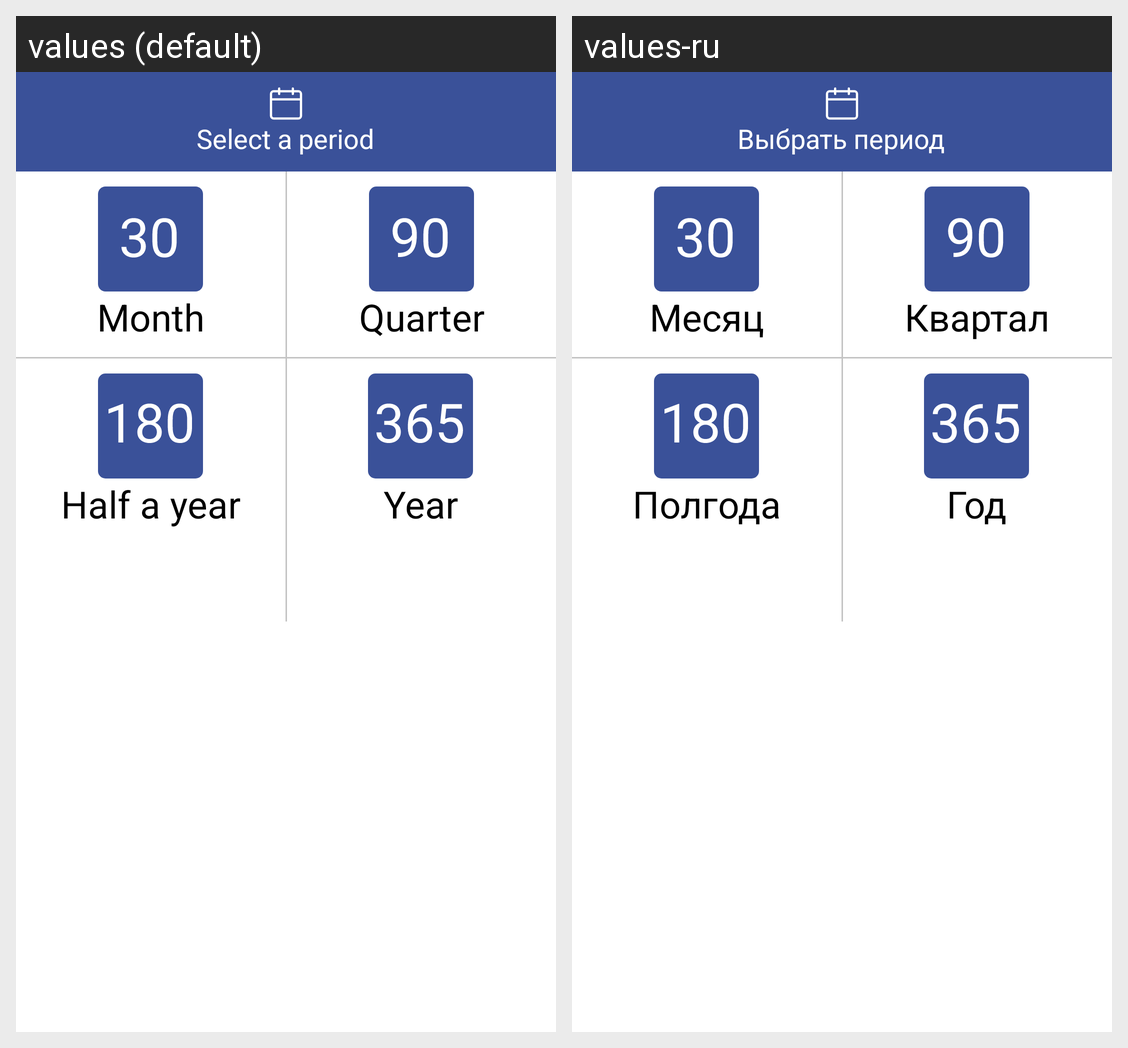

Locale-by-locale string values for the Android screen shown in this grid:
Android screen res/layout/dialog_period.xml rendered under 2 locales, left to right: values (default), values-ru. Device: Nexus 5 (rendered at 1080×1920; each locale shown at half size, 540×960, under a caption strip naming it); theme Theme.Light.
Strings drawn on this screen, with the default value and each locale's value (text and hints the layout hard-codes, and strings that could not be matched under every locale, appear in the picture but are not listed):

select_period
  values: Select a period
  values-ru: Выбрать период

month
  values: Month
  values-ru: Месяц

quarter
  values: Quarter
  values-ru: Квартал

half_year
  values: Half a year
  values-ru: Полгода

year
  values: Year
  values-ru: Год
